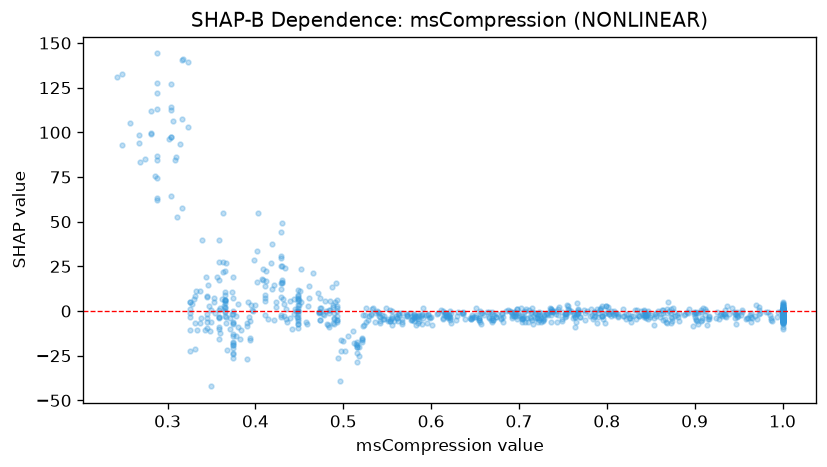

The file beside this chart, header and first rows:
feature_value, shap_value
0.739, 0.2863
0.449, -7.429
0.448, 3.289
0.4, 3.196
0.452, 23.49
0.281, 112.1
0.969, -2.621
0.314, 93.28
0.411, 5.707
0.755, 3.193
0.374, -24.08
0.832, 0.4067
0.448, 0.05265
1.0, -2.439
0.585, -2.93
0.521, -16.19
0.901, -0.3649
0.691, -0.5123
0.478, -2.487
1.0, -0.8542
0.308, 84.45
0.586, -2.06
0.834, 0.389
0.981, -0.5599
0.542, -3.161
0.937, 2.894
0.488, -6.599
1.0, -1.423
1.0, 1.492
0.973, -1.431
0.778, 0.05528
0.894, 1.388
1.0, -1.176
1.0, -2.699
0.615, -2.418
0.72, -3.615
0.801, 2.458
0.448, 8.146
0.728, -2.325
0.907, 0.3376
0.749, -4.575
0.394, -5.532
0.68, -3.822
1.0, -0.626
0.736, -6.288
0.578, -4.626
1.0, -2.662
0.799, -1.087
0.345, -3.675
0.871, -0.1315
0.49, -4.019
0.518, -20.28
1.0, -3.602
0.331, -6.968
0.692, -4.117
0.617, -1.231
0.412, 16.67
0.326, -0.8475
0.487, 13.5
1.0, -2.659
... 915 more rows
